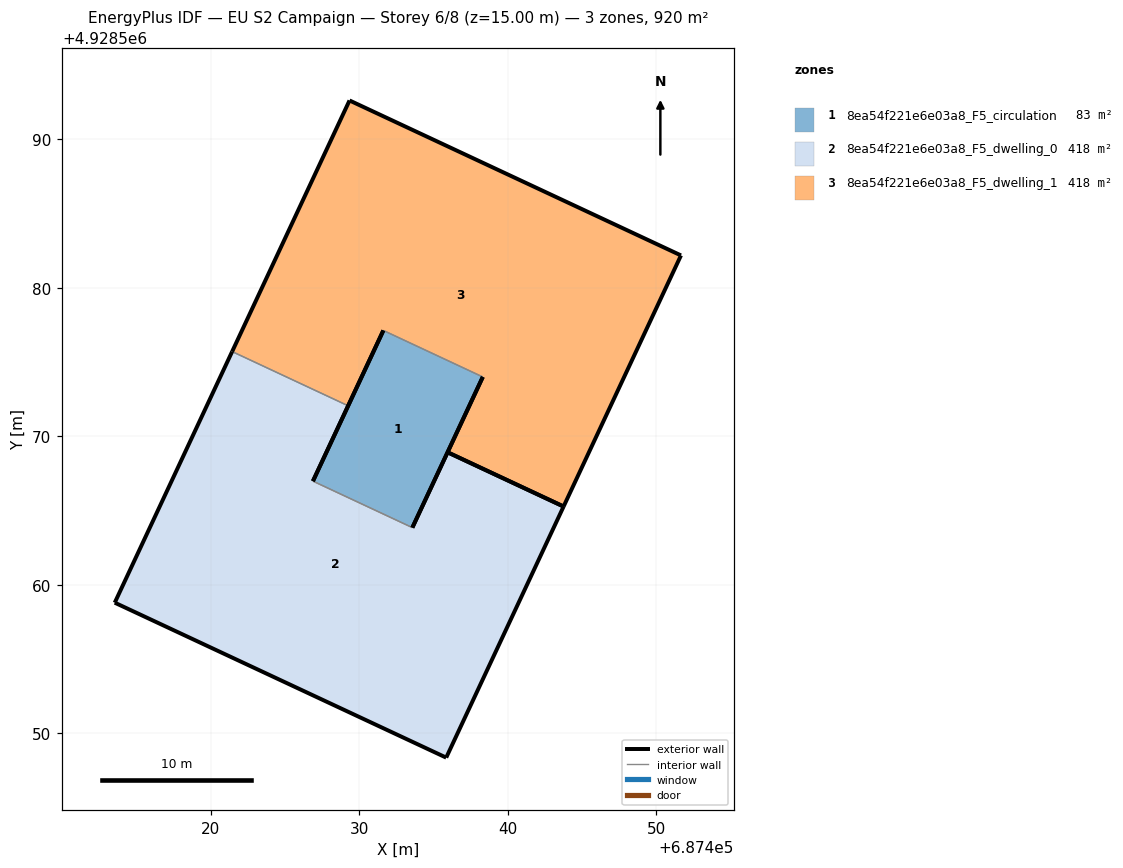
=== STOREY PLAN SPEC (per zone: floor XY polygon, exterior-wall plan segments, windows/doors) ===
zone 1: 8ea54f221e6e03a8_F5_circulation  (82.8 m²)
  floor: (687433.58, 4928563.85) (687438.32, 4928574.00) (687431.63, 4928577.13) (687426.89, 4928566.98)
  exterior wall: (687426.89, 4928566.98) – (687431.63, 4928577.13)  [11.2 m]
  exterior wall: (687438.32, 4928574.00) – (687433.58, 4928563.85)  [11.2 m]
  interior walls: 2
zone 2: 8ea54f221e6e03a8_F5_dwelling_0  (418.4 m²)
  floor: (687435.86, 4928548.37) (687443.76, 4928565.28) (687435.95, 4928568.93) (687433.58, 4928563.85) (687426.89, 4928566.98) (687429.26, 4928572.06) (687421.45, 4928575.71) (687413.54, 4928558.80)
  exterior wall: (687429.26, 4928572.06) – (687426.89, 4928566.98)  [5.6 m]
  exterior wall: (687433.58, 4928563.85) – (687435.95, 4928568.93)  [5.6 m]
  exterior wall: (687443.76, 4928565.28) – (687435.86, 4928548.37)  [18.7 m]
  exterior wall: (687435.86, 4928548.37) – (687413.54, 4928558.80)  [24.6 m]
  exterior wall: (687413.54, 4928558.80) – (687421.45, 4928575.71)  [18.7 m]
  exterior wall: (687435.95, 4928568.93) – (687443.76, 4928565.28)  [8.6 m]
  interior walls: 2
zone 3: 8ea54f221e6e03a8_F5_dwelling_1  (418.4 m²)
  floor: (687443.76, 4928565.28) (687451.67, 4928582.18) (687429.35, 4928592.62) (687421.45, 4928575.71) (687429.26, 4928572.06) (687431.63, 4928577.13) (687438.32, 4928574.00) (687435.95, 4928568.93)
  exterior wall: (687451.67, 4928582.18) – (687443.76, 4928565.28)  [18.7 m]
  exterior wall: (687435.95, 4928568.93) – (687438.32, 4928574.00)  [5.6 m]
  exterior wall: (687431.63, 4928577.13) – (687429.26, 4928572.06)  [5.6 m]
  exterior wall: (687421.45, 4928575.71) – (687429.35, 4928592.62)  [18.7 m]
  exterior wall: (687429.35, 4928592.62) – (687451.67, 4928582.18)  [24.6 m]
  exterior wall: (687443.76, 4928565.27) – (687435.95, 4928568.93)  [8.6 m]
  interior walls: 2

=== DERIVED (storey summary) ===
Building: EU S2 Campaign
Storey: 6 of 8  (floor level z = 15.00 m)
Storey gross floor area: 919.6 m²
Zones on this storey: 3
  - 8ea54f221e6e03a8_F5_circulation: floor 82.8 m²; exterior wall 22.4 m (67.2 m²); WWR 0.0%
  - 8ea54f221e6e03a8_F5_dwelling_0: floor 418.4 m²; exterior wall 81.8 m (245.4 m²); WWR 0.0%
  - 8ea54f221e6e03a8_F5_dwelling_1: floor 418.4 m²; exterior wall 81.8 m (245.4 m²); WWR 0.0%
Zone adjacency (shared interzone walls):
  - 8ea54f221e6e03a8_F5_circulation ↔ 8ea54f221e6e03a8_F5_dwelling_0
  - 8ea54f221e6e03a8_F5_circulation ↔ 8ea54f221e6e03a8_F5_dwelling_1
  - 8ea54f221e6e03a8_F5_dwelling_0 ↔ 8ea54f221e6e03a8_F5_dwelling_1